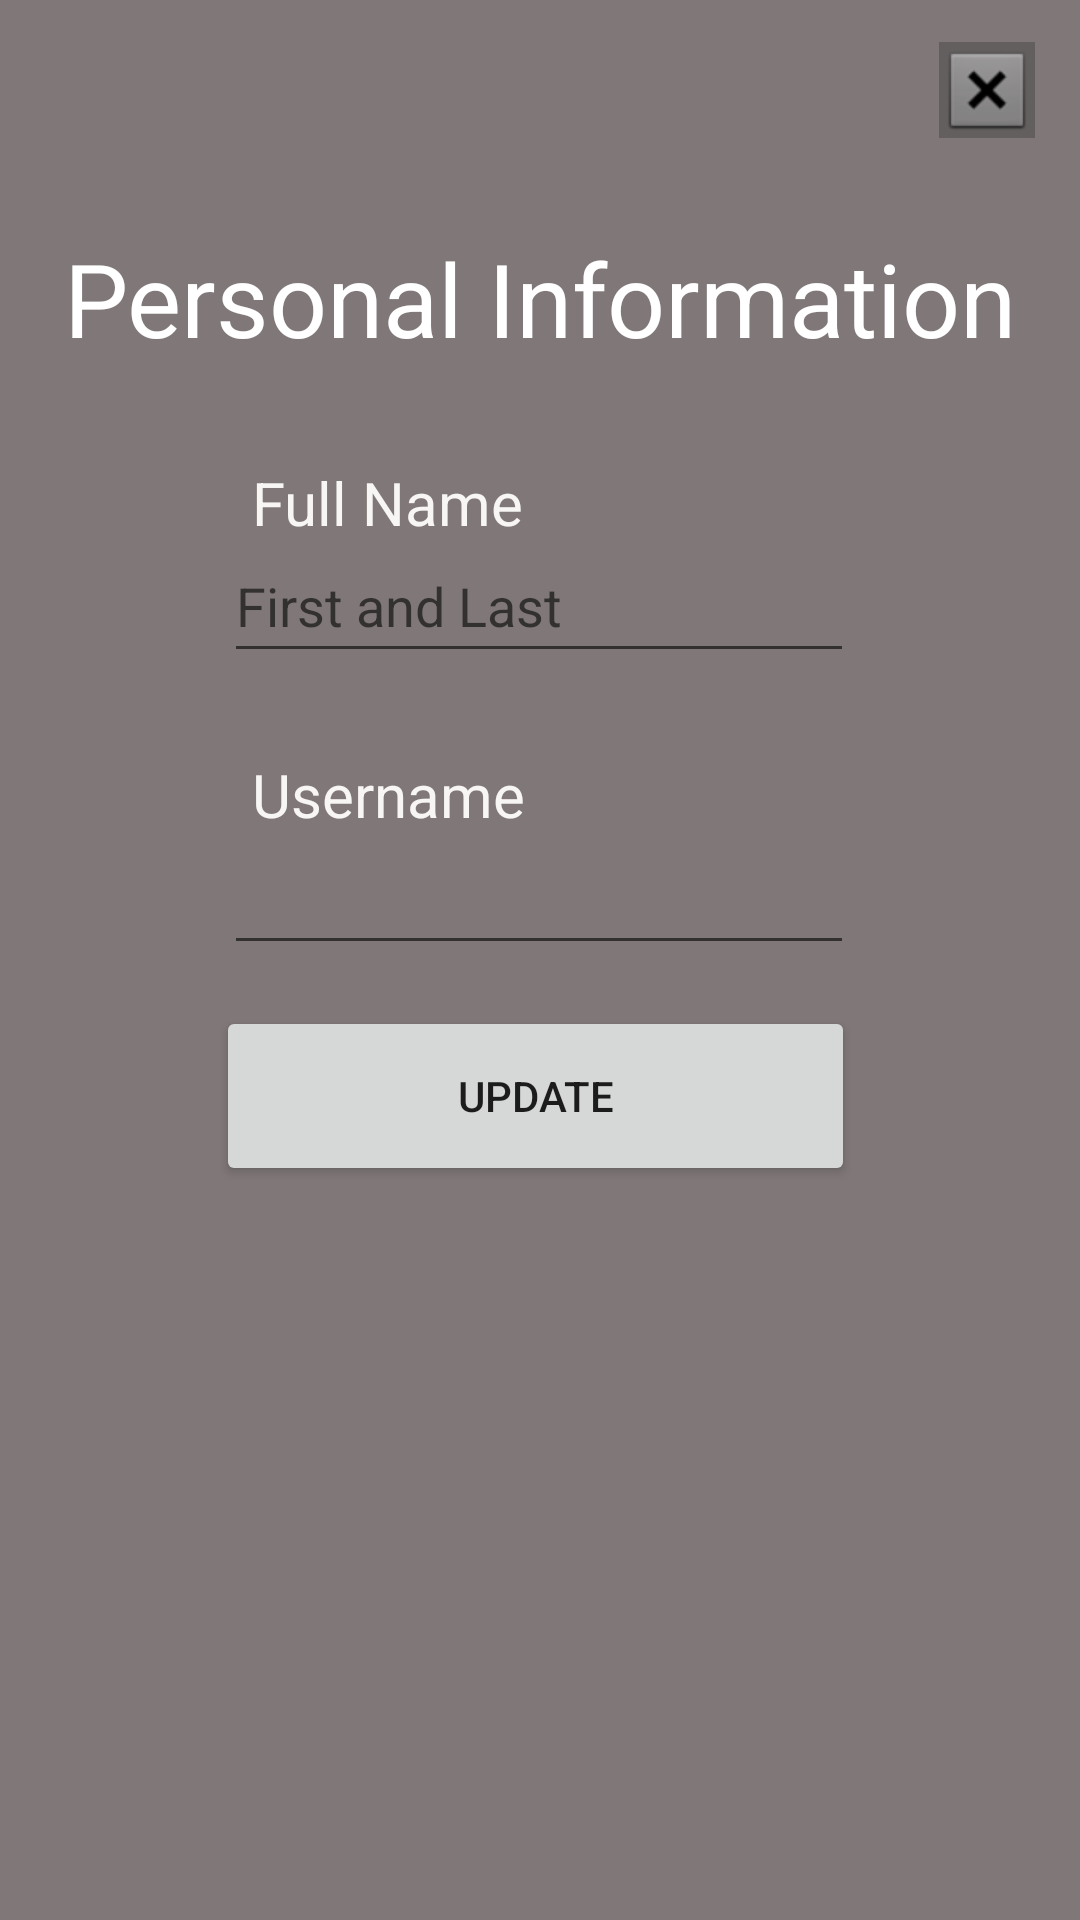

Layout XML and referenced resources for this Android screen:
<!-- AndroidManifest.xml: application theme Theme.ExpenseTracker -->
<!-- res/layout/activity_personal_information.xml -->
<?xml version="1.0" encoding="utf-8"?>
<androidx.constraintlayout.widget.ConstraintLayout xmlns:android="http://schemas.android.com/apk/res/android"
    xmlns:app="http://schemas.android.com/apk/res-auto"
    xmlns:tools="http://schemas.android.com/tools"
    android:layout_width="match_parent"
    android:layout_height="match_parent"
    android:background="#807878"
    tools:context=".PersonalInformation">

    <ImageButton
        android:id="@+id/exitButton3"
        android:layout_width="wrap_content"
        android:layout_height="wrap_content"
        android:background="#635F5F"
        android:onClick="exitPage"
        app:layout_constraintBottom_toBottomOf="parent"
        app:layout_constraintEnd_toEndOf="parent"
        app:layout_constraintHorizontal_bias="0.954"
        app:layout_constraintStart_toStartOf="parent"
        app:layout_constraintTop_toTopOf="parent"
        app:layout_constraintVertical_bias="0.023"
        app:srcCompat="@android:drawable/btn_dialog" />

    <TextView
        android:id="@+id/appTitle2"
        android:layout_width="wrap_content"
        android:layout_height="wrap_content"
        android:text="Personal Information"
        android:textColor="#FFFFFF"
        android:textSize="34sp"
        app:layout_constraintBottom_toBottomOf="parent"
        app:layout_constraintEnd_toEndOf="parent"
        app:layout_constraintStart_toStartOf="parent"
        app:layout_constraintTop_toTopOf="parent"
        app:layout_constraintVertical_bias="0.129" />

    <EditText
        android:id="@+id/userInput"
        android:layout_width="wrap_content"
        android:layout_height="wrap_content"
        android:ems="10"
        android:inputType="textEmailAddress"
        android:minHeight="48dp"
        app:layout_constraintBottom_toBottomOf="parent"
        app:layout_constraintEnd_toEndOf="parent"
        app:layout_constraintHorizontal_bias="0.497"
        app:layout_constraintStart_toStartOf="parent"
        app:layout_constraintTop_toTopOf="parent"
        app:layout_constraintVertical_bias="0.462" />

    <TextView
        android:id="@+id/userText"
        android:layout_width="wrap_content"
        android:layout_height="wrap_content"
        android:text="Full Name"
        android:textColor="#F8F5F5"
        android:textSize="20sp"
        app:layout_constraintBottom_toBottomOf="parent"
        app:layout_constraintEnd_toEndOf="parent"
        app:layout_constraintHorizontal_bias="0.312"
        app:layout_constraintStart_toStartOf="parent"
        app:layout_constraintTop_toTopOf="parent"
        app:layout_constraintVertical_bias="0.251" />

    <EditText
        android:id="@+id/nameInput"
        android:layout_width="wrap_content"
        android:layout_height="wrap_content"
        android:ems="10"
        android:hint="First and Last"
        android:inputType="textEmailAddress"
        android:minHeight="48dp"
        app:layout_constraintBottom_toBottomOf="parent"
        app:layout_constraintEnd_toEndOf="parent"
        app:layout_constraintHorizontal_bias="0.497"
        app:layout_constraintStart_toStartOf="parent"
        app:layout_constraintTop_toTopOf="parent"
        app:layout_constraintVertical_bias="0.298" />

    <TextView
        android:id="@+id/emailTitle3"
        android:layout_width="wrap_content"
        android:layout_height="wrap_content"
        android:text="Username"
        android:textColor="#F8F5F5"
        android:textSize="20sp"
        app:layout_constraintBottom_toBottomOf="parent"
        app:layout_constraintEnd_toEndOf="parent"
        app:layout_constraintHorizontal_bias="0.312"
        app:layout_constraintStart_toStartOf="parent"
        app:layout_constraintTop_toTopOf="parent"
        app:layout_constraintVertical_bias="0.41" />

    <Button
        android:id="@+id/signinButton2"
        android:layout_width="213dp"
        android:layout_height="60dp"
        android:onClick="gatherInput"
        android:text="UPDATE"
        app:layout_constraintBottom_toBottomOf="parent"
        app:layout_constraintEnd_toEndOf="parent"
        app:layout_constraintHorizontal_bias="0.489"
        app:layout_constraintStart_toStartOf="parent"
        app:layout_constraintTop_toTopOf="parent"
        app:layout_constraintVertical_bias="0.578" />
</androidx.constraintlayout.widget.ConstraintLayout>
<!-- resources referenced by this layout -->
<resources>
  <style name="Theme.ExpenseTracker" parent="Theme.AppCompat.DayNight.DarkActionBar">
          
          <item name="colorPrimary">@color/purple_500</item>
          <item name="colorPrimaryVariant">@color/purple_700</item>
          <item name="colorOnPrimary">@color/white</item>
          
          <item name="colorSecondary">@color/teal_200</item>
          <item name="colorSecondaryVariant">@color/teal_700</item>
          <item name="colorOnSecondary">@color/black</item>
          
          <item name="android:statusBarColor" tools:targetApi="l">?attr/colorPrimaryVariant</item>
          
      </style>
  <!-- not gathered from this repository: default colours our renderer supplied (Android Studio template values) -->
  <color name="purple_500">#FF6200EE</color>
  <color name="purple_700">#FF3700B3</color>
  <color name="teal_200">#FF03DAC5</color>
  <color name="teal_700">#FF018786</color>
  <color name="black">#FF000000</color>
  <color name="white">#FFFFFFFF</color>
</resources>
